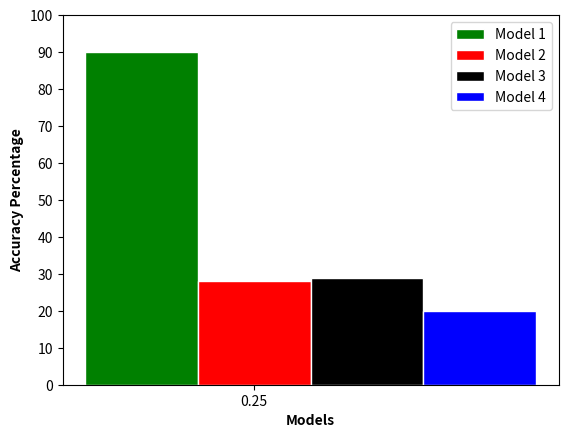

Reproduce this figure in Python.
# Print a bar chart with groups

import numpy as np
import matplotlib.pyplot as plt

# set height of bar
# length of these lists determine the number
# of groups (they must all be the same length)
bars1 = [90]
bars2 = [28]
bars3 = [29]
bars4 = [20]

# set width of bar. To work and supply some padding
# the number of groups times barWidth must be
# a little less than 1 (since the next group
# will start at 1, then 2, etc).

barWidth = 0.25
# Set position of bar on X axis
r1 = np.arange(len(bars1))
r2 = [x + barWidth for x in r1]
r3 = [x + barWidth for x in r2]
r4 = [x + barWidth for x in r3]

# Make the plot
plt.bar(r1, bars1, color='green', width=barWidth, edgecolor='white', label='Model 1')
plt.bar(r2, bars2, color='red', width=barWidth, edgecolor='white', label='Model 2')
plt.bar(r3, bars3, color='black', width=barWidth, edgecolor='white', label='Model 3')
plt.bar(r4, bars4, color='blue', width=barWidth, edgecolor='white', label='Model 4')

# Add xticks on the middle of the group bars
plt.xlabel('Models', fontweight='bold')
plt.xticks([r + barWidth for r in range(len(bars1))])
plt.ylabel('Accuracy Percentage', fontweight='bold')
plt.yticks(np.arange(0,110, 10))

# Create legend & Show graphic
plt.legend()
plt.show()
#plt.savefig("barChart.pdf",dpi=400,bbox_inches='tight',pad_inches=0.05) # save as a pdf